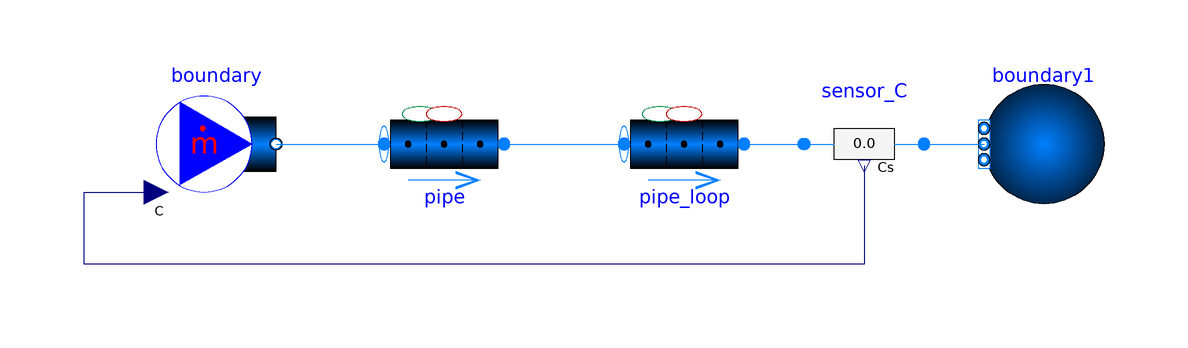

This picture is the connection diagram that the Modelica source below describes through its graphical annotations.

model Problem_4
  "Delayed Neutron Precursor Drift w/ Production and Decay"
  extends TRANSFORM.Icons.Example;
  extends TRANSFORM.Icons.UnderConstruction;

  // sort of working. periodic boundary condition is messed up though

  package Medium = Modelica.Media.Water.StandardWater (extraPropertiesNames=fill("a", nC), C_nominal=fill(1.0,
          nC));

  constant Integer nC=6;
  parameter Integer nV=10;
  parameter SI.Length length=1.0;
  parameter SI.Length length_loop=3.0;
  parameter SI.Length dimension=0.01;
  parameter SI.Temperature T_start=20 + 273.15;
  parameter SI.Pressure p_start=1e5;

  parameter SI.Velocity v=0.25;
  final parameter SI.MassFlowRate m_flow=Medium.density_pT(p_start, T_start)*Modelica.Constants.pi*dimension^2/4
      *v;

  parameter SItf.InverseTime lambda_i[nC]={0.0127,0.0317,0.115,0.311,1.4,3.87};
  final parameter SI.Time t_half[nC]={log(2)/lambda_i[i] for i in 1:nC};
  final parameter SItf.ExtraPropertyConcentration C_i_start[nV,nC]=zeros(nV, nC);
  parameter Real phi_0=1e10;
  parameter Real beta_i[nC]=fill(1, nC);
  //{0.0006,0.00364,0.00349,0.00628,0.00179,0.00070};

  final parameter SItf.ExtraProperty Cs_start[nV,nC]={{C_i_start[i, j]/Medium.density_pT(p_start, T_start)
      for j in 1:nC} for i in 1:nV};
  final parameter SI.Length x[nV]=linspace(
      0,
      length,
      nV);
  //pipe.summary.xpos;
  final parameter SI.Length x_loop[nV]=linspace(
      0,
      0.3,
      nV);

  SItf.ExtraPropertyConcentration C_i[nV,nC];
  SItf.ExtraPropertyConcentration C_i_loop[nV,nC];
  SItf.ExtraPropertyConcentration C_i_analytical[nV,nC];
  SItf.ExtraPropertyConcentration C_i_loop_analytical[nV,nC];

  SItf.ExtraPropertyFlowRate[nV,nC] mC_gens={{-lambda_i[j]*pipe.mCs[i, j]*pipe.nParallel + beta_i[j]*phi_0*sin(
       Modelica.Constants.pi*pipe.summary.xpos_norm[j]) for j in 1:nC} for i in 1:nV};
  SItf.ExtraPropertyFlowRate[nV,nC] mC_gens_loop={{-lambda_i[j]*pipe_loop.mCs[i, j]*pipe_loop.nParallel for j in
          1:nC} for i in 1:nV};
  Real cool=v*time;
  //         Real fun[nC] = {C_i_loop_analytical[end,i] for i in 1:nC};
  Real teset[nV]={sin(Modelica.Constants.pi*pipe.summary.xpos_norm[j]) for j in 1:nV};
  Pipes.GenericPipe_MultiTransferSurface pipe(
    redeclare package Medium = Medium,
    Cs_start=Cs_start,
    p_a_start=p_start,
    T_a_start=T_start,
    redeclare model Geometry =
        TRANSFORM.Fluid.ClosureRelations.Geometry.Models.DistributedVolume_1D.StraightPipe (
        dimension=dimension,
        length=length,
        nV=nV),
    redeclare model InternalTraceGen =
        TRANSFORM.Fluid.ClosureRelations.InternalTraceGeneration.Models.DistributedVolume_Trace_1D.GenericTraceGeneration (
         mC_gens=mC_gens)) annotation (Placement(transformation(extent={{-30,-10},{-10,10}})));
  BoundaryConditions.MassFlowSource_T boundary(
    redeclare package Medium = Medium,
    use_C_in=true,
    m_flow=m_flow,
    T=T_start,
    nPorts=1) annotation (Placement(transformation(extent={{-68,-10},{-48,10}})));

  BoundaryConditions.Boundary_pT boundary1(
    redeclare package Medium = Medium,
    p=p_start,
    T=T_start,
    nPorts=1) annotation (Placement(transformation(extent={{90,-10},{70,10}})));

  TRANSFORM.Fluid.Pipes.GenericPipe_MultiTransferSurface pipe_loop(
    redeclare package Medium = Medium,
    p_a_start=p_start,
    T_a_start=T_start,
    redeclare model Geometry =
        ClosureRelations.Geometry.Models.DistributedVolume_1D.StraightPipe (
        dimension=dimension,
        length=length_loop,
        nV=nV),
    redeclare model InternalTraceGen =
        ClosureRelations.InternalTraceGeneration.Models.DistributedVolume_Trace_1D.GenericTraceGeneration (
          mC_gens=mC_gens_loop)) annotation (Placement(transformation(extent={{10,-10},{30,10}})));
  Sensors.TraceSubstancesTwoPort_multi sensor_C(redeclare package Medium = Medium)
    annotation (Placement(transformation(extent={{40,10},{60,-10}})));
equation

  // Create variable for volume based concentration
  for j in 1:nV loop
    for i in 1:nC loop
      C_i[j, i] = pipe.Cs[j, i]*pipe.mediums[j].d;
      C_i_loop[j, i] = pipe_loop.Cs[j, i]*pipe_loop.mediums[j].d;
    end for;
  end for;

  // Analytical Solution
  for j in 1:nV loop
    if x_loop[j] < v*time then
      for i in 1:nC loop
        C_i_loop_analytical[j, i] = C_i_analytical[end, i]*exp(-lambda_i[i]*x_loop[j]/v);
      end for;
    else
      for i in 1:nC loop
        C_i_loop_analytical[j, i] = C_i_start[j, i]*exp(-lambda_i[i]*time);
      end for;
    end if;
if x[j] < v*time then
       for i in 1:nC loop
         C_i_analytical[j, i] = (C_i_loop_analytical[end, i]-(beta_i[i]*phi_0*(Modelica.Constants.pi*v*(exp(lambda_i[i]*x[j]/v)*cos(
           Modelica.Constants.pi*x[j])-1) - exp(lambda_i[i]*x[j]/v)*sin(Modelica.Constants.pi*x[j])*lambda_i[i]))
           /(Modelica.Constants.pi^2*v^2 + lambda_i[i]^2))*exp(-lambda_i[i]*x[j]/v);
       end for;
     else
       for i in 1:nC loop
         C_i_analytical[j, i] = (beta_i[i]*phi_0*(Modelica.Constants.pi*v*exp(-time*lambda_i[i])*(cos(Modelica.Constants.pi*(time*v - x[j])) -
           cos(Modelica.Constants.pi*x[j])) + exp(-time*lambda_i[i])*(sin(Modelica.Constants.pi*(time*v - x[j])) +
           sin(Modelica.Constants.pi*x[j]))*lambda_i[i]))/(
           Modelica.Constants.pi^2*v^2 + lambda_i[i]^2);
       end for;
     end if;

  end for;

  connect(boundary.ports[1], pipe.port_a) annotation (Line(points={{-48,0},{-30,0}}, color={0,127,255}));
  connect(pipe.port_b, pipe_loop.port_a) annotation (Line(points={{-10,0},{10,0}}, color={0,127,255}));
  connect(pipe_loop.port_b, sensor_C.port_a) annotation (Line(points={{30,0},{40,0}}, color={0,127,255}));
  connect(sensor_C.port_b, boundary1.ports[1]) annotation (Line(points={{60,0},{70,0}}, color={0,127,255}));
  connect(sensor_C.C, boundary.C_in)
    annotation (Line(points={{50,-3.6},{50,-20},{-80,-20},{-80,-8},{-68,-8}}, color={0,0,127}));
  annotation (Documentation(info="<html>
<p><b>Under construction.</b> This class is still being developed: any release may change, move or remove it without a deprecation period.</p>
</html>"), 
    Icon(coordinateSystem(preserveAspectRatio=false)),
    Diagram(coordinateSystem(preserveAspectRatio=false)),
    experiment(
      StopTime=40,
      __Dymola_NumberOfIntervals=400,
      __Dymola_Algorithm="Dassl"));
end Problem_4;